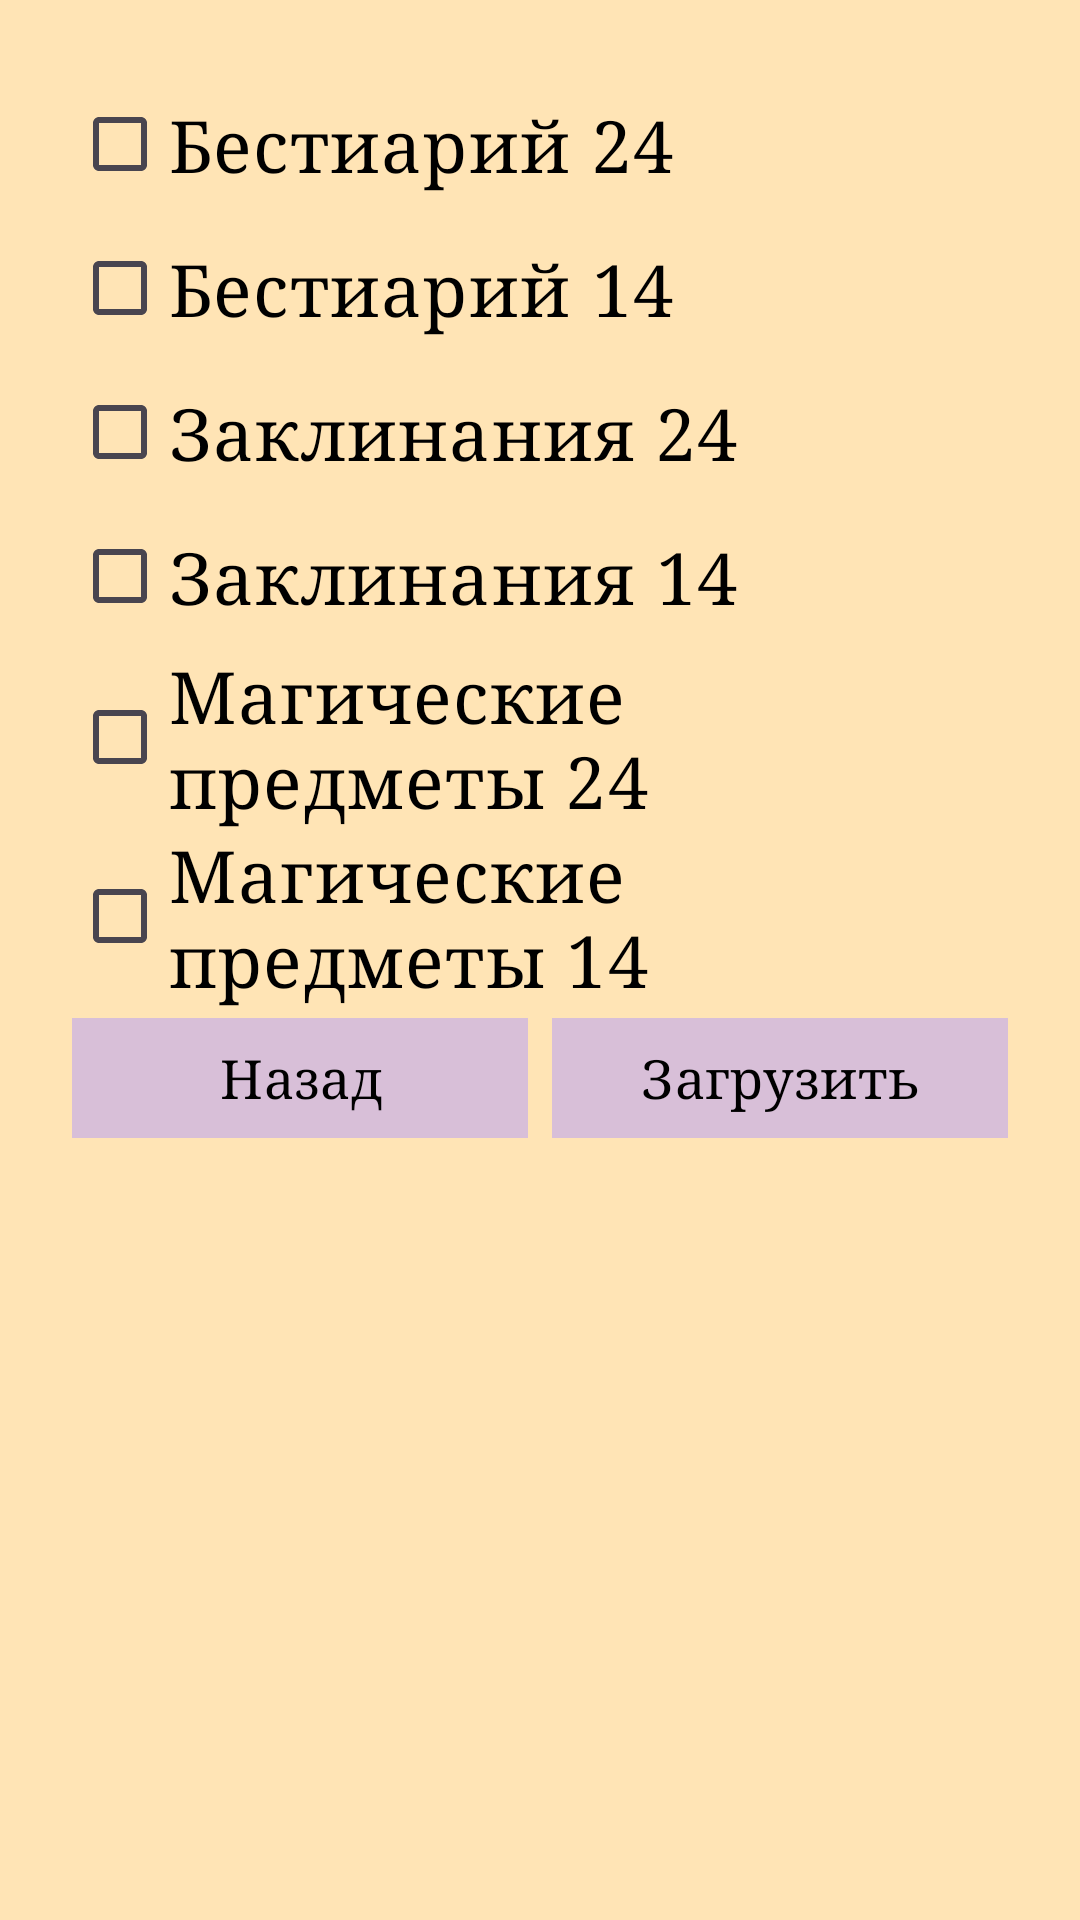

Here is an Android app screen rendered from its layout file. Give the layout XML and the strings, colors and styles it references.
<!-- AndroidManifest.xml: application theme Theme.Dndhepler -->
<!-- res/layout/load_data.xml -->
<?xml version="1.0" encoding="utf-8"?>
<LinearLayout
    xmlns:android="http://schemas.android.com/apk/res/android"
    xmlns:app="http://schemas.android.com/apk/res-auto"
    android:layout_width="match_parent"
    android:layout_height="wrap_content"
    android:orientation="vertical"
    android:padding="24sp"
    android:background="@color/moccasin">

    <CheckBox
        android:id="@+id/bestiary24Load"
        android:layout_width="match_parent"
        android:layout_height="wrap_content"
        android:fontFamily="serif"
        android:text="@string/bestiary24"
        android:textColor="@color/black"
        android:textSize="24sp" />

    <CheckBox
        android:id="@+id/bestiary14Load"
        android:layout_width="match_parent"
        android:layout_height="wrap_content"
        android:fontFamily="serif"
        android:text="@string/bestiary14"
        android:textColor="@color/black"
        android:textSize="24sp" />

    <CheckBox
        android:id="@+id/spells24Load"
        android:layout_width="match_parent"
        android:layout_height="wrap_content"
        android:fontFamily="serif"
        android:text="@string/spells24"
        android:textColor="@color/black"
        android:textSize="24sp" />

    <CheckBox
        android:id="@+id/spells14Load"
        android:layout_width="match_parent"
        android:layout_height="wrap_content"
        android:fontFamily="serif"
        android:text="@string/spells14"
        android:textColor="@color/black"
        android:textSize="24sp" />

    <CheckBox
        android:id="@+id/items24Load"
        android:layout_width="match_parent"
        android:layout_height="wrap_content"
        android:fontFamily="serif"
        android:text="@string/items24"
        android:textColor="@color/black"
        android:textSize="24sp" />

    <CheckBox
        android:id="@+id/items14Load"
        android:layout_width="match_parent"
        android:layout_height="wrap_content"
        android:fontFamily="serif"
        android:text="@string/items14"
        android:textColor="@color/black"
        android:textSize="24sp" />

    <LinearLayout
        android:layout_width="match_parent"
        android:layout_height="wrap_content"
        android:orientation="horizontal"
        android:gravity="end">

        <Button
            android:id="@+id/cancel"
            android:layout_width="4dp"
            android:layout_height="wrap_content"
            android:layout_marginStart="0dp"
            android:layout_marginEnd="4dp"
            android:layout_weight="1"
            android:backgroundTint="@color/thistle"
            android:fontFamily="serif"
            android:text="@string/back"
            android:textColor="@color/black"
            android:textSize="18sp"
            app:cornerRadius="0dp" />

        <Button
            android:id="@+id/start"
            android:layout_width="4sp"
            android:layout_height="wrap_content"
            android:layout_marginStart="4dp"
            android:layout_marginEnd="0dp"
            android:layout_weight="1"
            android:backgroundTint="@color/thistle"
            android:fontFamily="serif"
            android:text="@string/download"
            android:textColor="@color/black"
            android:textSize="18sp"
            app:cornerRadius="0dp"/>
    </LinearLayout>
</LinearLayout>
<!-- resources referenced by this layout -->
<resources>
  <color name="black">#FF000000</color>
  <color name="moccasin">#FFE4B5</color>
  <color name="thistle">#D8BFD8</color>
  <string name="back">Назад</string>
  <string name="bestiary14">Бестиарий 14</string>
  <string name="bestiary24">Бестиарий 24</string>
  <string name="download">Загрузить</string>
  <string name="items14">Магические предметы 14</string>
  <string name="items24">Магические предметы 24</string>
  <string name="spells14">Заклинания 14</string>
  <string name="spells24">Заклинания 24</string>
  <style name="Theme.Dndhepler" parent="Base.Theme.Dndhepler" />
  <style name="Base.Theme.Dndhepler" parent="Theme.Material3.DayNight.NoActionBar">
          <item name="android:textColor">@color/black</item>
          <item name="android:textColorPrimary">@color/black</item>
          <item name="colorOnBackground">@color/black</item>
          <item name="colorOnSurface">@color/black</item>
          <item name="android:windowTranslucentStatus">false</item>
          <item name="android:windowTranslucentNavigation">false</item>
          <item name="android:windowBackground">@color/moccasin</item>
      </style>
</resources>
